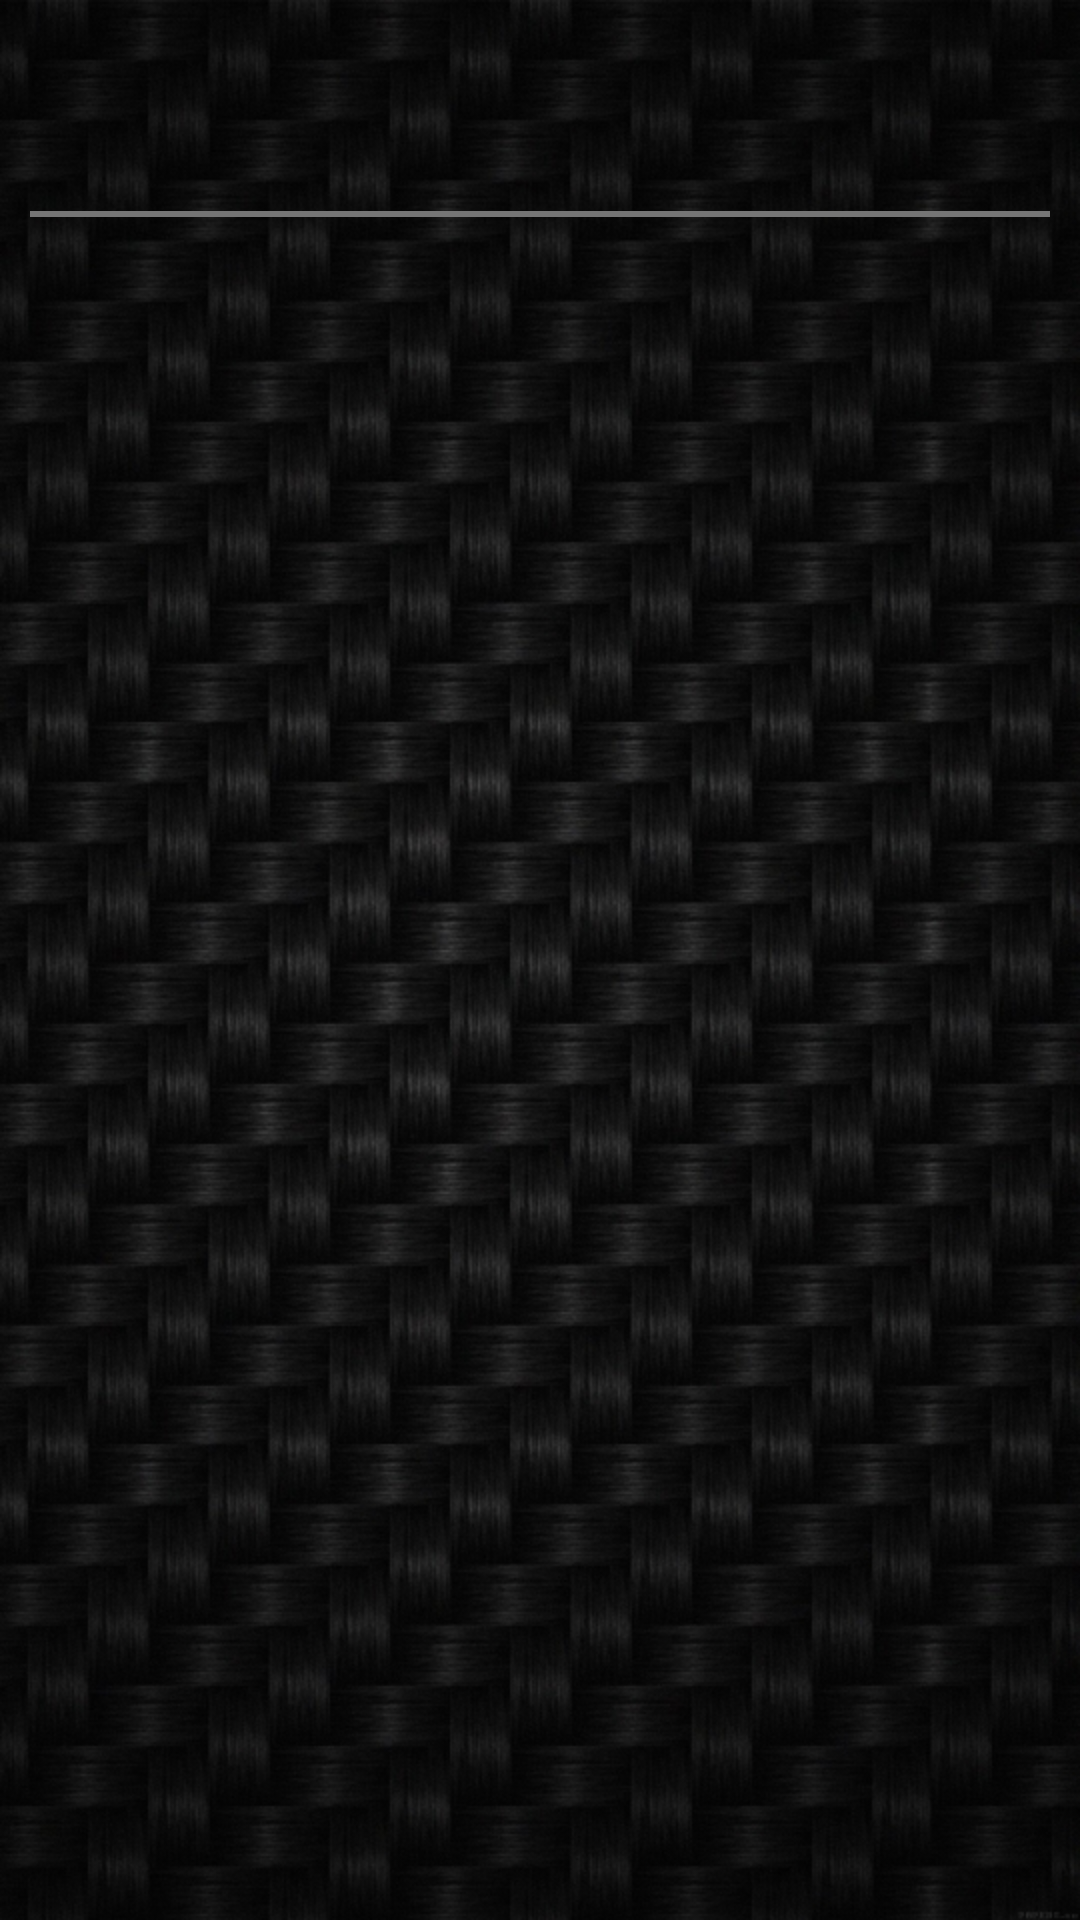

This screen was rendered from an Android layout file. Write that file and the resources it references.
<!-- AndroidManifest.xml: application theme AppTheme -->
<!-- res/layout/fragment_champion_tab_host.xml -->
<LinearLayout xmlns:android="http://schemas.android.com/apk/res/android"
    xmlns:tools="http://schemas.android.com/tools"
    android:layout_width="match_parent"
    android:layout_height="match_parent"
    tools:context="com.antika.berk.ggeasy.fragment.ChampionTabHost"
    android:background="@drawable/backopen"
    android:orientation="vertical">

    <TextView
        android:layout_width="match_parent"
        android:layout_height="wrap_content"
        android:id="@+id/textView46"
        android:textAlignment="center"
        android:textStyle="normal|bold"
        android:textSize="30sp"
        android:fontFamily="sans-serif-condensed"
        android:layout_margin="10dp"
        android:textColor="@color/colorAccent" />

    <View
        android:layout_height="2dp"
        android:layout_width="fill_parent"
        android:background="@color/secondary_text"
        android:layout_margin="10dp" />

    <android.support.v4.app.FragmentTabHost
        xmlns:android="http://schemas.android.com/apk/res/android"
        android:id="@android:id/tabhost"
        android:layout_width="match_parent"
        android:layout_height="match_parent">

        <LinearLayout
            android:orientation="vertical"
            android:layout_width="match_parent"
            android:layout_height="match_parent">

            <FrameLayout
                android:id="@+id/realtabcontent"
                android:layout_width="match_parent"
                android:layout_height="0dp"
                android:layout_weight="1"
                android:layout_marginTop="60dp"/>

        </LinearLayout>
    </android.support.v4.app.FragmentTabHost>
</LinearLayout>
<!-- resources referenced by this layout -->
<resources>
  <color name="colorAccent">#DAA520</color>
  <color name="secondary_text">#757575</color>
  <!-- drawable backopen: jpg bitmap (drawable, 268801 bytes) -->
  <style name="AppTheme" parent="Theme.AppCompat.Light.NoActionBar">
          
          <item name="colorPrimary">@color/colorAccent</item>
          <item name="colorPrimaryDark">@color/colorAccent</item>
          <item name="colorAccent">@color/colorAccent</item>
          <item name="android:navigationBarColor">@color/colorAccent</item>
      </style>
</resources>
